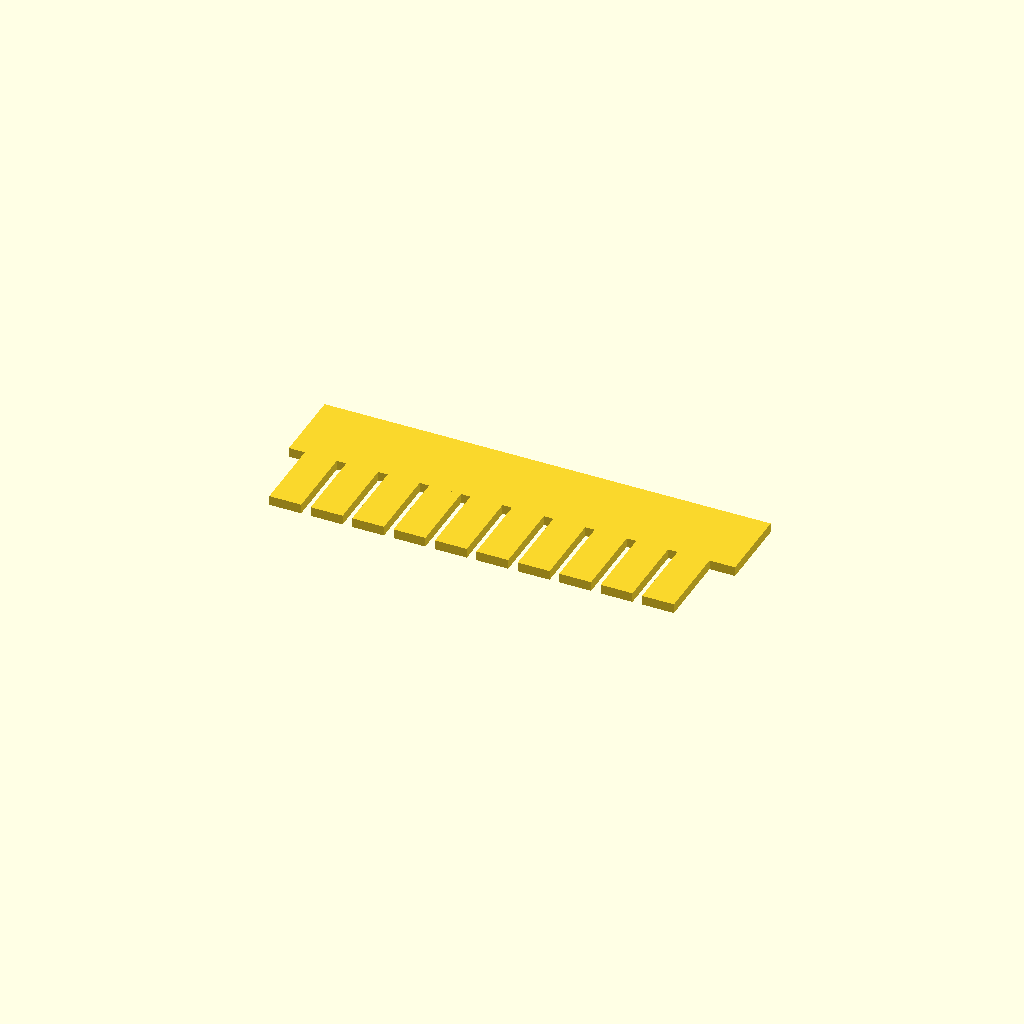
Cell 1 — every parameter at its default value.
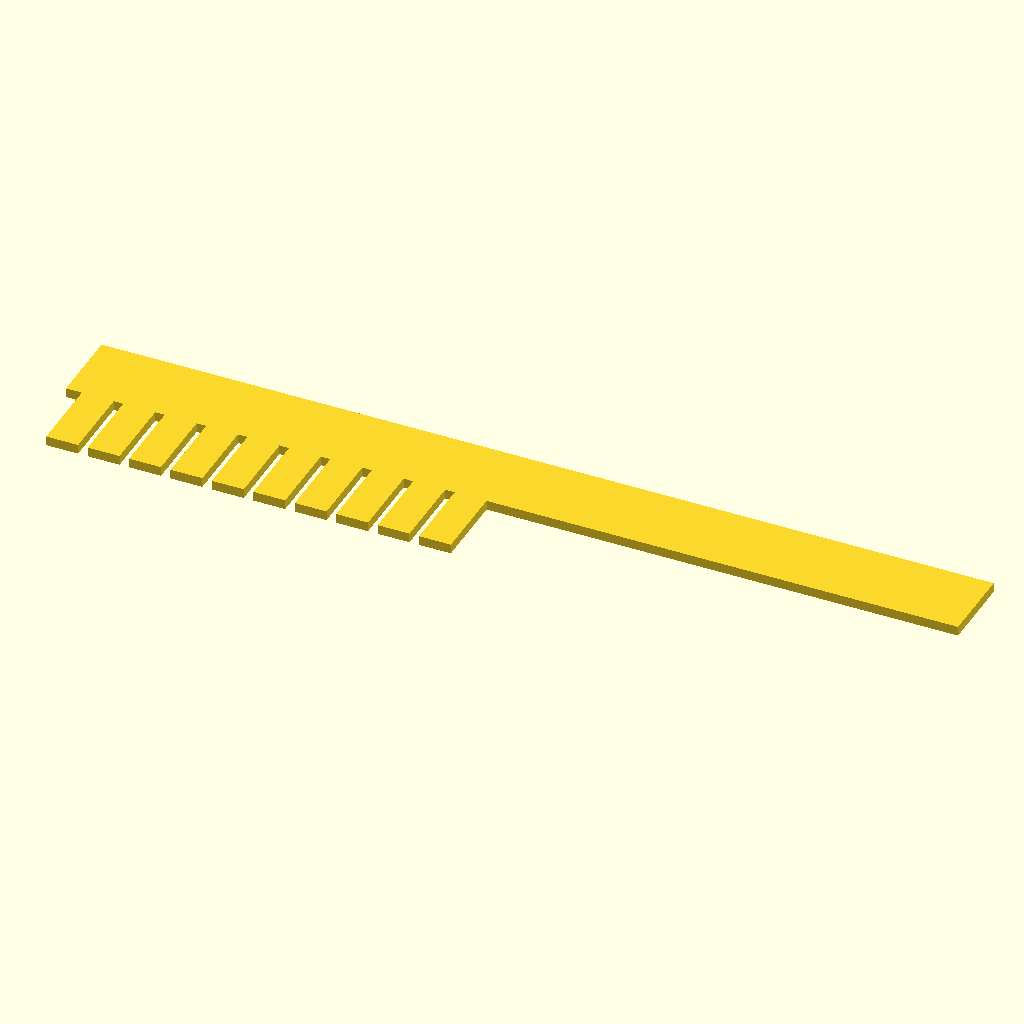
Cell 2: the same model with plate_len = 140.
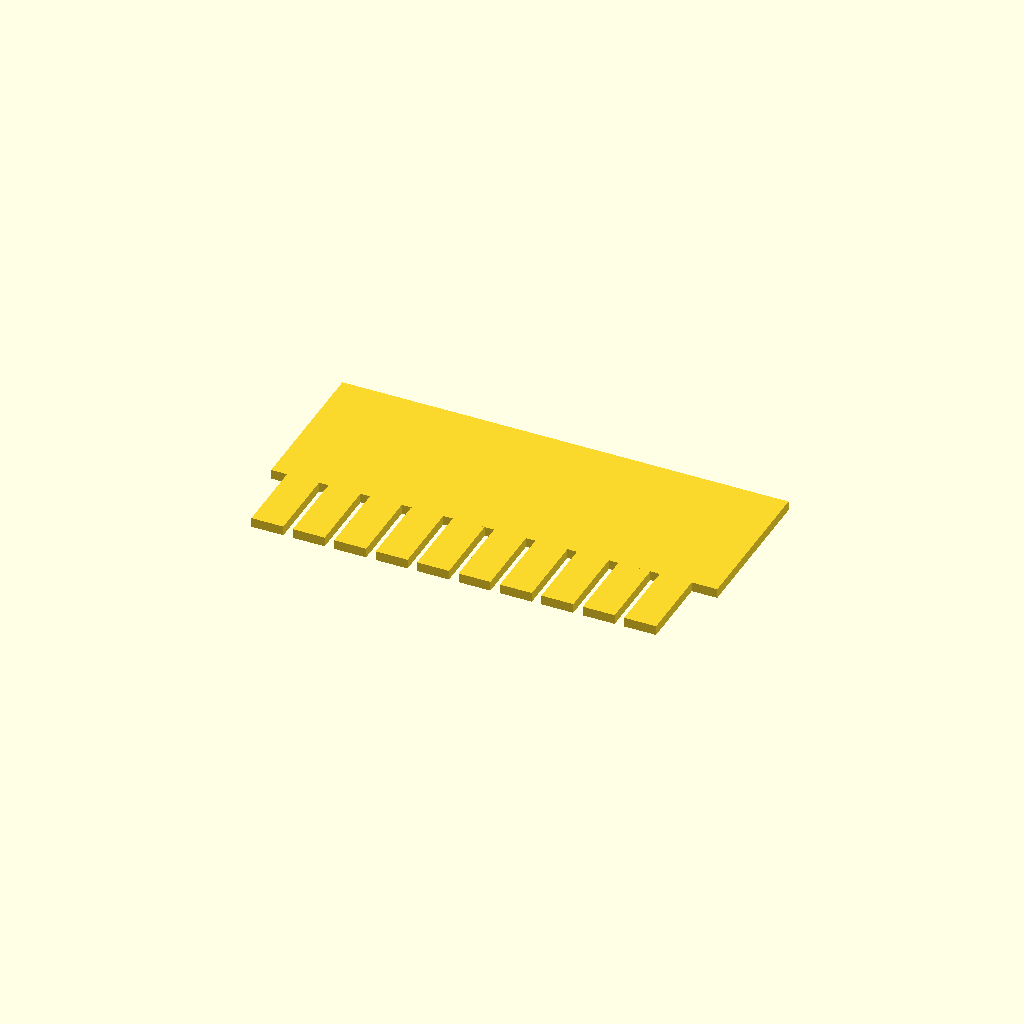
Cell 3: the same model with plate_wid = 24.
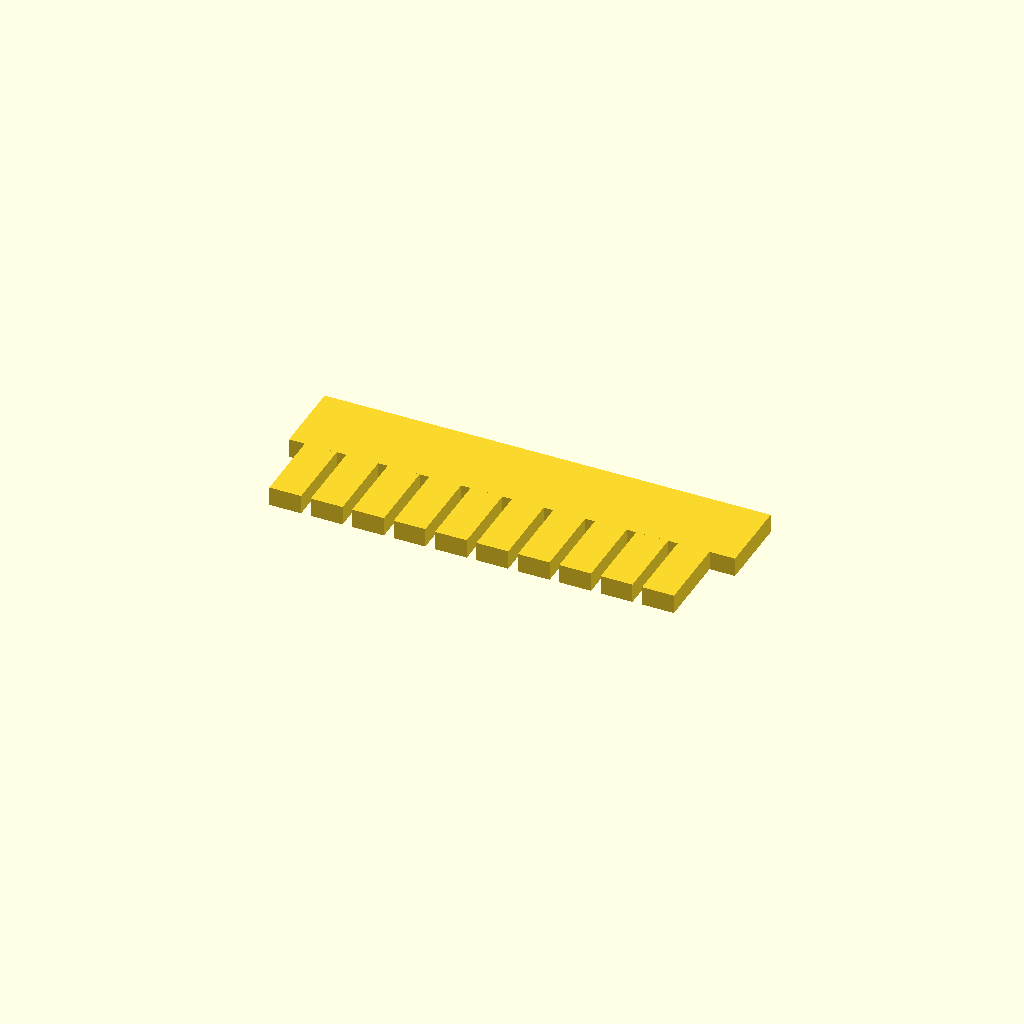
Cell 4: plate_thk = 3 (everything else at default).
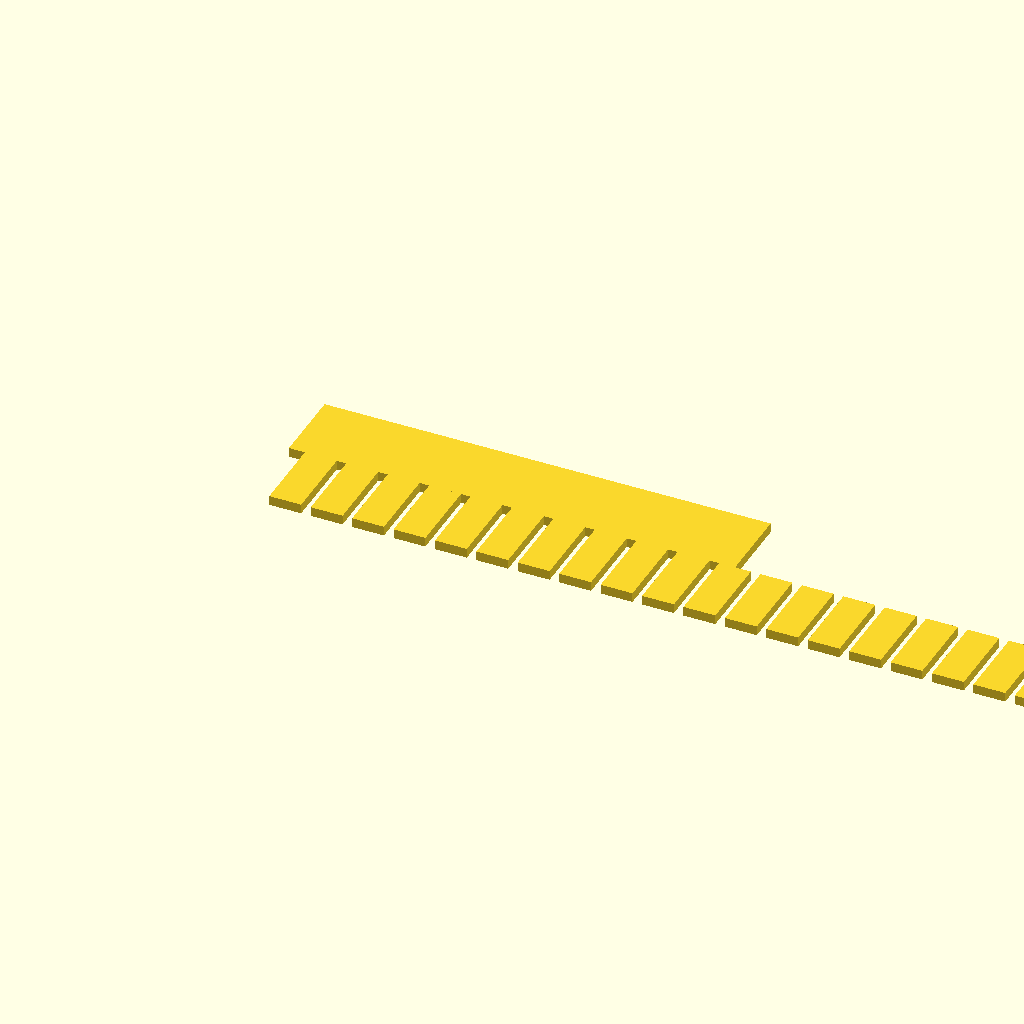
Cell 5 — teeth_n set to 20, the other parameters unchanged.
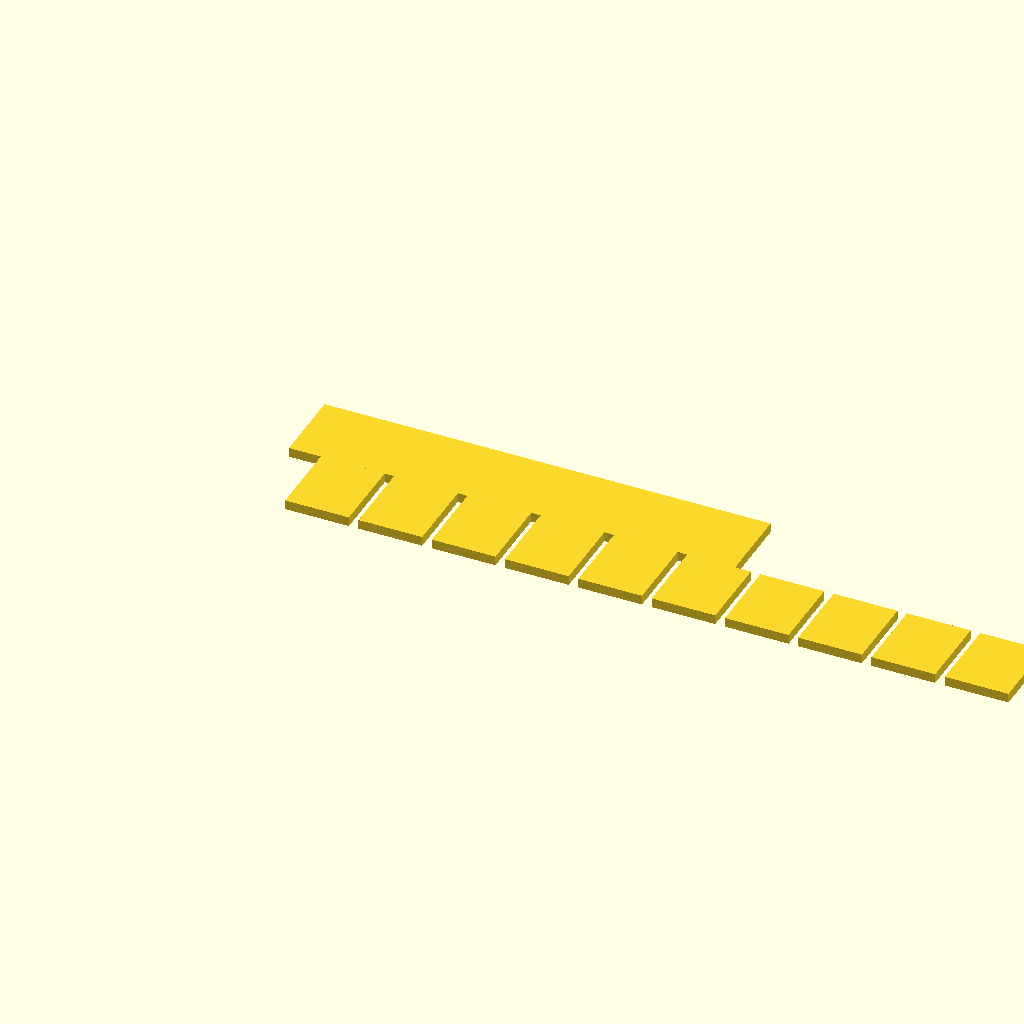
Cell 6 — teeth_w set to 10, the other parameters unchanged.
One fixed orthographic camera (rotation 55°, 0°, 25°; colour scheme Cornfield) for every cell.
Source of the model, bench/results/box-v5-k8/code/tiiny_ATinyGreenCell_scadcoder-qwen3.5-9b-v5/gel_comb_10well_s0_a0.scad:
// 10-well comb for agarose gel casting, printed lying flat
// Units: mm

$fn = 64;

// Plate / spine
plate_len   = 70;   // spine length (X)
plate_wid   = 12;   // spine width (Y)
plate_thk   = 1.5;  // plate thickness (Z)

// Teeth
teeth_n     = 10;   // number of teeth
teeth_w     = 5.0;  // tooth width (X)
teeth_l     = 12;   // tooth length (Y)
teeth_gap   = 1.5;  // gap between teeth (X)

// Derived
teeth_total_w = teeth_n * teeth_w + (teeth_n + 1) * teeth_gap; // row width including end gaps

union() {
    // Spine (back bar)
    translate([-plate_len / 2, -plate_wid / 2, 0])
        cube([plate_len, plate_wid, plate_thk]);

    // Teeth hanging in -Y from one long edge
    for (i = [0 : teeth_n - 1]) {
        translate([-plate_len / 2 + teeth_w / 2 + i * (teeth_w + teeth_gap),
                   -plate_wid / 2 - teeth_l,
                   0])
            cube([teeth_w, teeth_l, plate_thk]);
    }
}
Customizer parameters (derived from the source; name, type, default, range or options):
plate_len: number, default 70
plate_wid: number, default 12
plate_thk: number, default 1.5
teeth_n: number, default 10
teeth_w: number, default 5
teeth_l: number, default 12
teeth_gap: number, default 1.5
